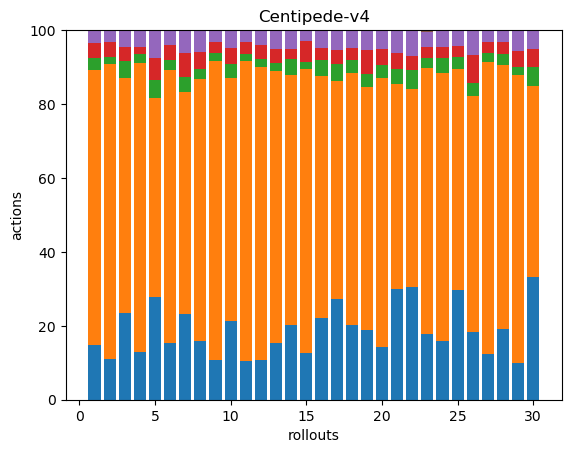

The table this chart was drawn from, first rows:
37, 185, 8, 10, 9, 0, 0, 0, 0, 0, 0, 0, 0, 0, 0, 0, 0, 0
34, 243, 6, 12, 10, 0, 0, 0, 0, 0, 0, 0, 0, 0, 0, 0, 0, 0
45, 122, 9, 7, 9, 0, 0, 0, 0, 0, 0, 0, 0, 0, 0, 0, 0, 0
47, 287, 9, 7, 17, 0, 0, 0, 0, 0, 0, 0, 0, 0, 0, 0, 0, 0
41, 80, 7, 9, 11, 0, 0, 0, 0, 0, 0, 0, 0, 0, 0, 0, 0, 0
41, 198, 7, 11, 11, 0, 0, 0, 0, 0, 0, 0, 0, 0, 0, 0, 0, 0
44, 114, 8, 12, 12, 0, 0, 0, 0, 0, 0, 0, 0, 0, 0, 0, 0, 0
44, 195, 7, 13, 16, 0, 0, 0, 0, 0, 0, 0, 0, 0, 0, 0, 0, 0
37, 280, 8, 10, 11, 0, 0, 0, 0, 0, 0, 0, 0, 0, 0, 0, 0, 0
45, 138, 8, 9, 10, 0, 0, 0, 0, 0, 0, 0, 0, 0, 0, 0, 0, 0
40, 312, 7, 13, 12, 0, 0, 0, 0, 0, 0, 0, 0, 0, 0, 0, 0, 0
44, 324, 9, 16, 16, 0, 0, 0, 0, 0, 0, 0, 0, 0, 0, 0, 0, 0
40, 192, 6, 10, 13, 0, 0, 0, 0, 0, 0, 0, 0, 0, 0, 0, 0, 0
46, 155, 10, 6, 12, 0, 0, 0, 0, 0, 0, 0, 0, 0, 0, 0, 0, 0
46, 280, 7, 20, 11, 0, 0, 0, 0, 0, 0, 0, 0, 0, 0, 0, 0, 0
51, 152, 10, 8, 11, 0, 0, 0, 0, 0, 0, 0, 0, 0, 0, 0, 0, 0
66, 142, 11, 9, 13, 0, 0, 0, 0, 0, 0, 0, 0, 0, 0, 0, 0, 0
38, 128, 7, 6, 9, 0, 0, 0, 0, 0, 0, 0, 0, 0, 0, 0, 0, 0
32, 111, 6, 11, 9, 0, 0, 0, 0, 0, 0, 0, 0, 0, 0, 0, 0, 0
44, 224, 11, 13, 16, 0, 0, 0, 0, 0, 0, 0, 0, 0, 0, 0, 0, 0
43, 79, 6, 6, 9, 0, 0, 0, 0, 0, 0, 0, 0, 0, 0, 0, 0, 0
40, 70, 7, 5, 9, 0, 0, 0, 0, 0, 0, 0, 0, 0, 0, 0, 0, 0
43, 175, 7, 7, 10, 1, 0, 0, 0, 0, 0, 0, 0, 0, 0, 0, 0, 0
43, 196, 11, 8, 12, 0, 0, 0, 0, 0, 0, 0, 0, 0, 0, 0, 0, 0
70, 140, 8, 7, 10, 0, 0, 0, 0, 0, 0, 0, 0, 0, 0, 0, 0, 0
38, 133, 7, 16, 14, 0, 0, 0, 0, 0, 0, 0, 0, 0, 0, 0, 0, 0
34, 219, 7, 8, 9, 0, 0, 0, 0, 0, 0, 0, 0, 0, 0, 0, 0, 0
61, 228, 9, 11, 10, 0, 0, 0, 0, 0, 0, 0, 0, 0, 0, 0, 0, 0
40, 313, 9, 17, 22, 1, 0, 0, 0, 0, 0, 0, 0, 0, 0, 0, 0, 0
46, 72, 7, 7, 7, 0, 0, 0, 0, 0, 0, 0, 0, 0, 0, 0, 0, 0
